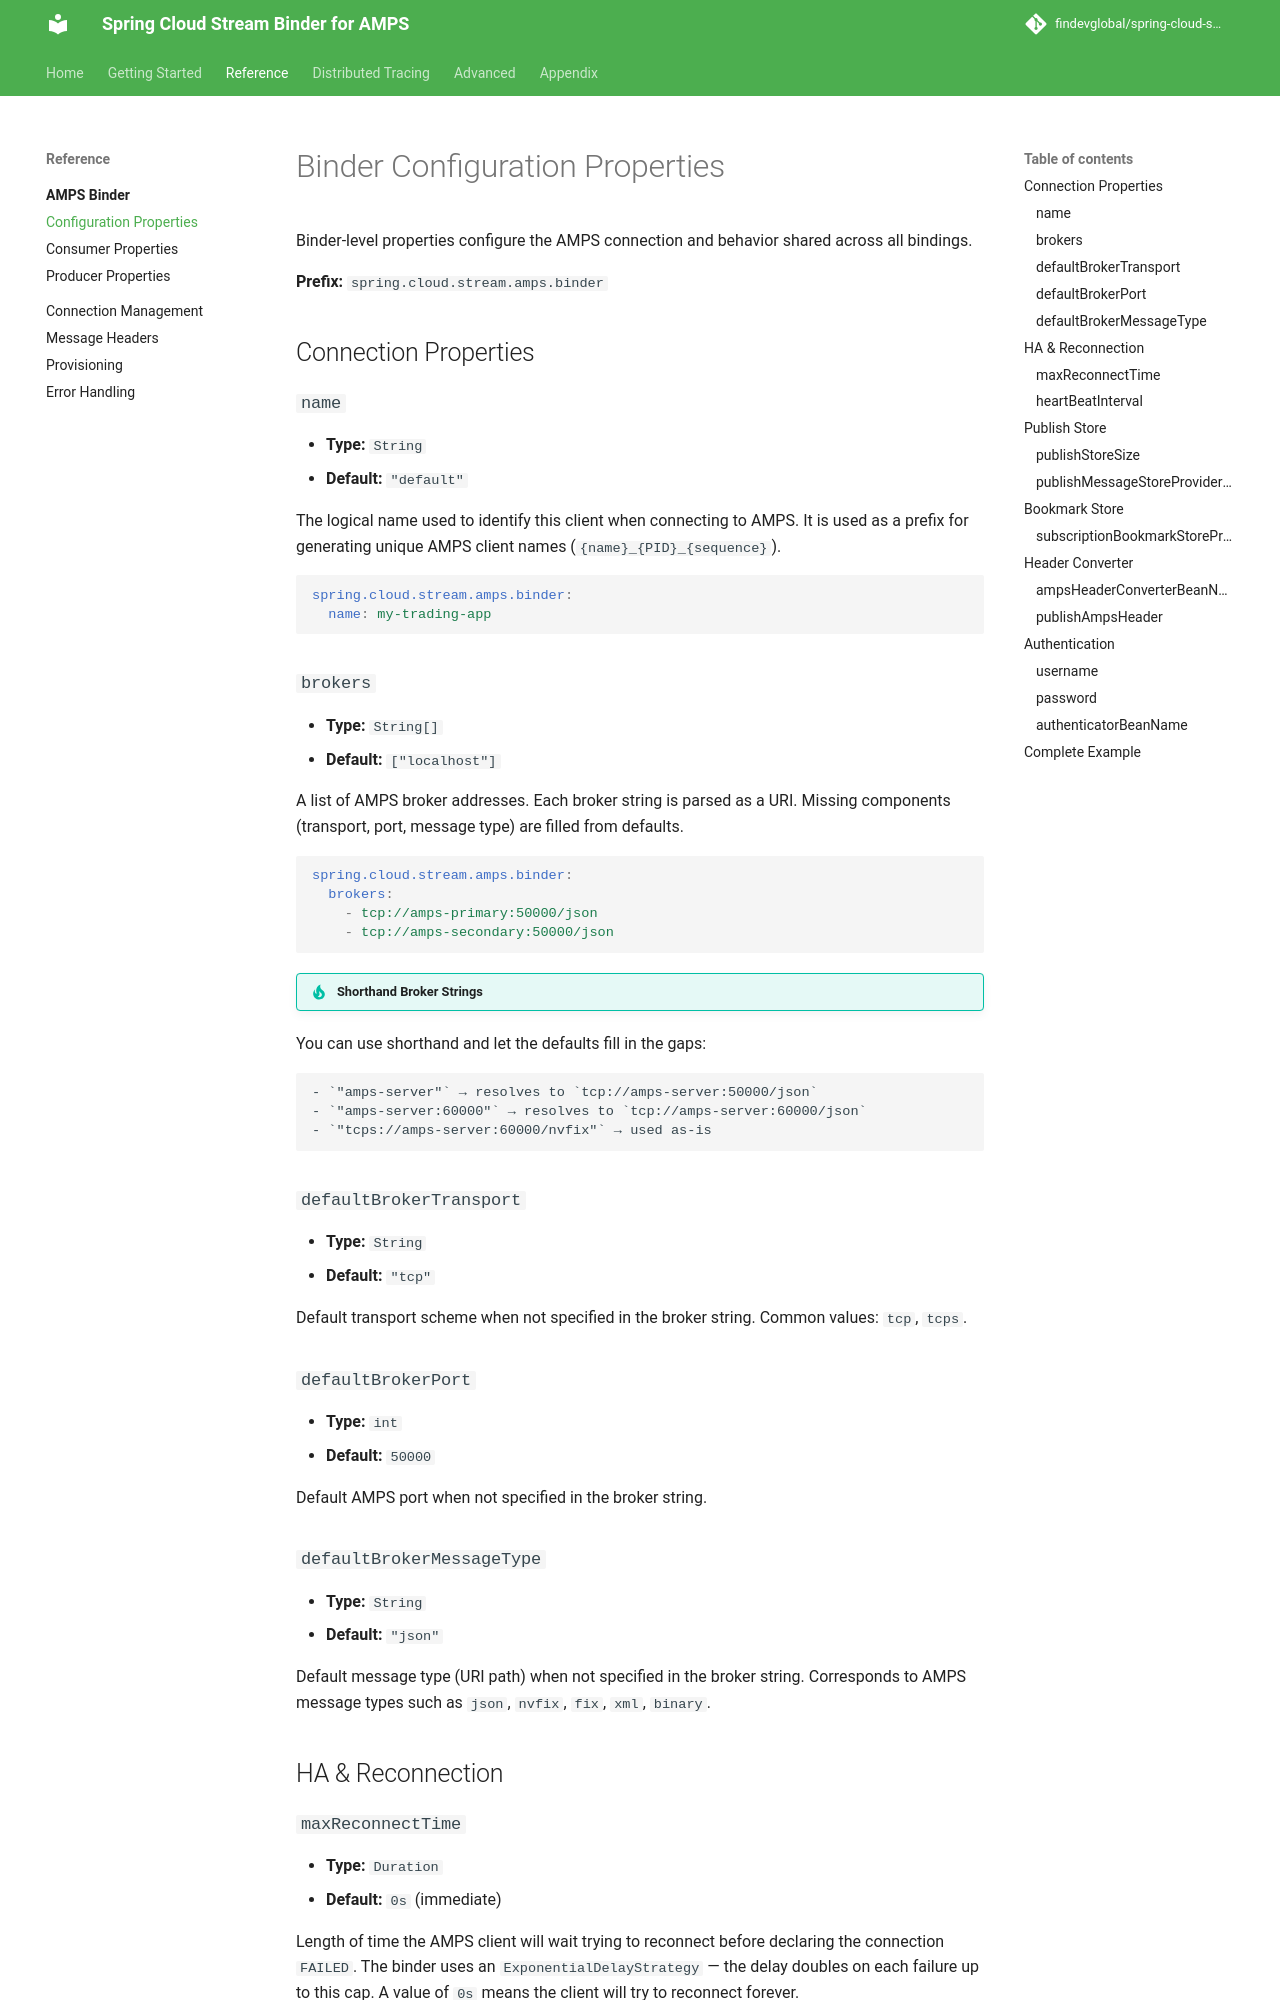

repository: FindevGlobal/spring-cloud-stream-amps · page: 1.0.0/reference/binder/configuration/index.html · generator: mkdocs

# Binder Configuration Properties

Binder-level properties configure the AMPS connection and behavior shared across all bindings.

**Prefix:** `spring.cloud.stream.amps.binder`

## Connection Properties

### `name`

- **Type:** `String`
- **Default:** `"default"`

The logical name used to identify this client when connecting to AMPS. It is used as a prefix for generating unique AMPS client names (`{name}_{PID}_{sequence}`).

```yaml
spring.cloud.stream.amps.binder:
  name: my-trading-app
```

### `brokers`

- **Type:** `String[]`
- **Default:** `["localhost"]`

A list of AMPS broker addresses. Each broker string is parsed as a URI. Missing components (transport, port, message type) are filled from defaults.

```yaml
spring.cloud.stream.amps.binder:
  brokers:
    - tcp://amps-primary:50000/json
    - tcp://amps-secondary:50000/json
```

!!! tip "Shorthand Broker Strings"
You can use shorthand and let the defaults fill in the gaps:

    - `"amps-server"` → resolves to `tcp://amps-server:50000/json`
    - `"amps-server:60000"` → resolves to `tcp://amps-server:60000/json`
    - `"tcps://amps-server:60000/nvfix"` → used as-is

### `defaultBrokerTransport`

- **Type:** `String`
- **Default:** `"tcp"`

Default transport scheme when not specified in the broker string. Common values: `tcp`, `tcps`.

### `defaultBrokerPort`

- **Type:** `int`
- **Default:** `50000`

Default AMPS port when not specified in the broker string.

### `defaultBrokerMessageType`

- **Type:** `String`
- **Default:** `"json"`

Default message type (URI path) when not specified in the broker string. Corresponds to AMPS message types such as `json`, `nvfix`, `fix`, `xml`, `binary`.

## HA & Reconnection

### `maxReconnectTime`

- **Type:** `Duration`
- **Default:** `0s` (immediate)

Length of time the AMPS client will wait trying to reconnect before declaring the connection `FAILED`. The binder uses an `ExponentialDelayStrategy` — the delay doubles on each failure up to this cap. A value of `0s` means the client will try to reconnect forever.

```yaml
spring.cloud.stream.amps.binder:
  maxReconnectTime: 30s
```
